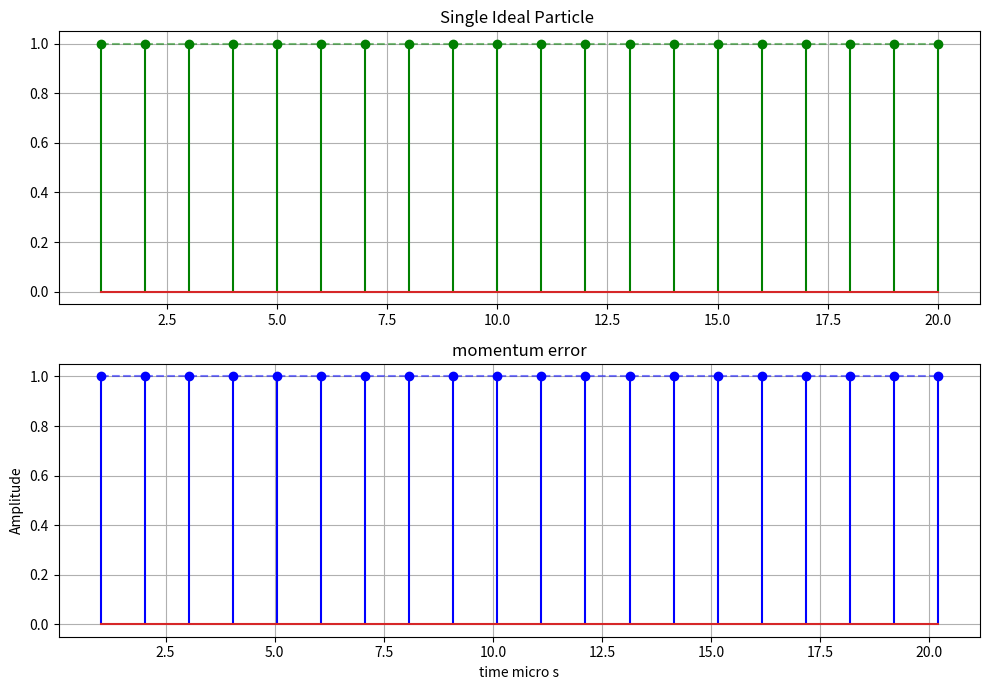

Write the Python code that produced this figure.
import numpy as np
import matplotlib.pyplot as plt

# Step 1

# Time axis
f_rev = 1e6                # sampling freq: 1 MHz
T_rev = 1.0 / f_rev        # time of complete round : 1 micro s
num_turns =  20             # number of turns in the loop
frac_tune =   0.66         #fractional tune

slip_fac_eta = 0.1
momentom_error = 0.1

T_momentom = T_rev * (1+ (slip_fac_eta * momentom_error))

pass_times = np.arange(1, num_turns + 1) * T_rev

pass_times2 = np.arange(1 , num_turns +1) * T_momentom

signal_amplitude = np.ones(num_turns)

#--------------------------------
plt.figure(figsize=(10, 7))

plt.subplot(2,1,1)
plt.stem(pass_times *1e6, signal_amplitude, linefmt='g-')
plt.plot(pass_times *1e6, signal_amplitude ,color='green' , linestyle='--' , alpha=0.5)
plt.title("Single Ideal Particle ")
plt.grid(True)

plt.subplot(2,1,2)
plt.stem(pass_times2 *1e6, signal_amplitude, linefmt='b-')
plt.plot(pass_times2 *1e6, signal_amplitude ,color='blue' , linestyle='--' , alpha=0.5)
plt.title("momentum error")
plt.xlabel("time micro s")
plt.ylabel("Amplitude")
plt.grid(True)


plt.tight_layout()
plt.show()
